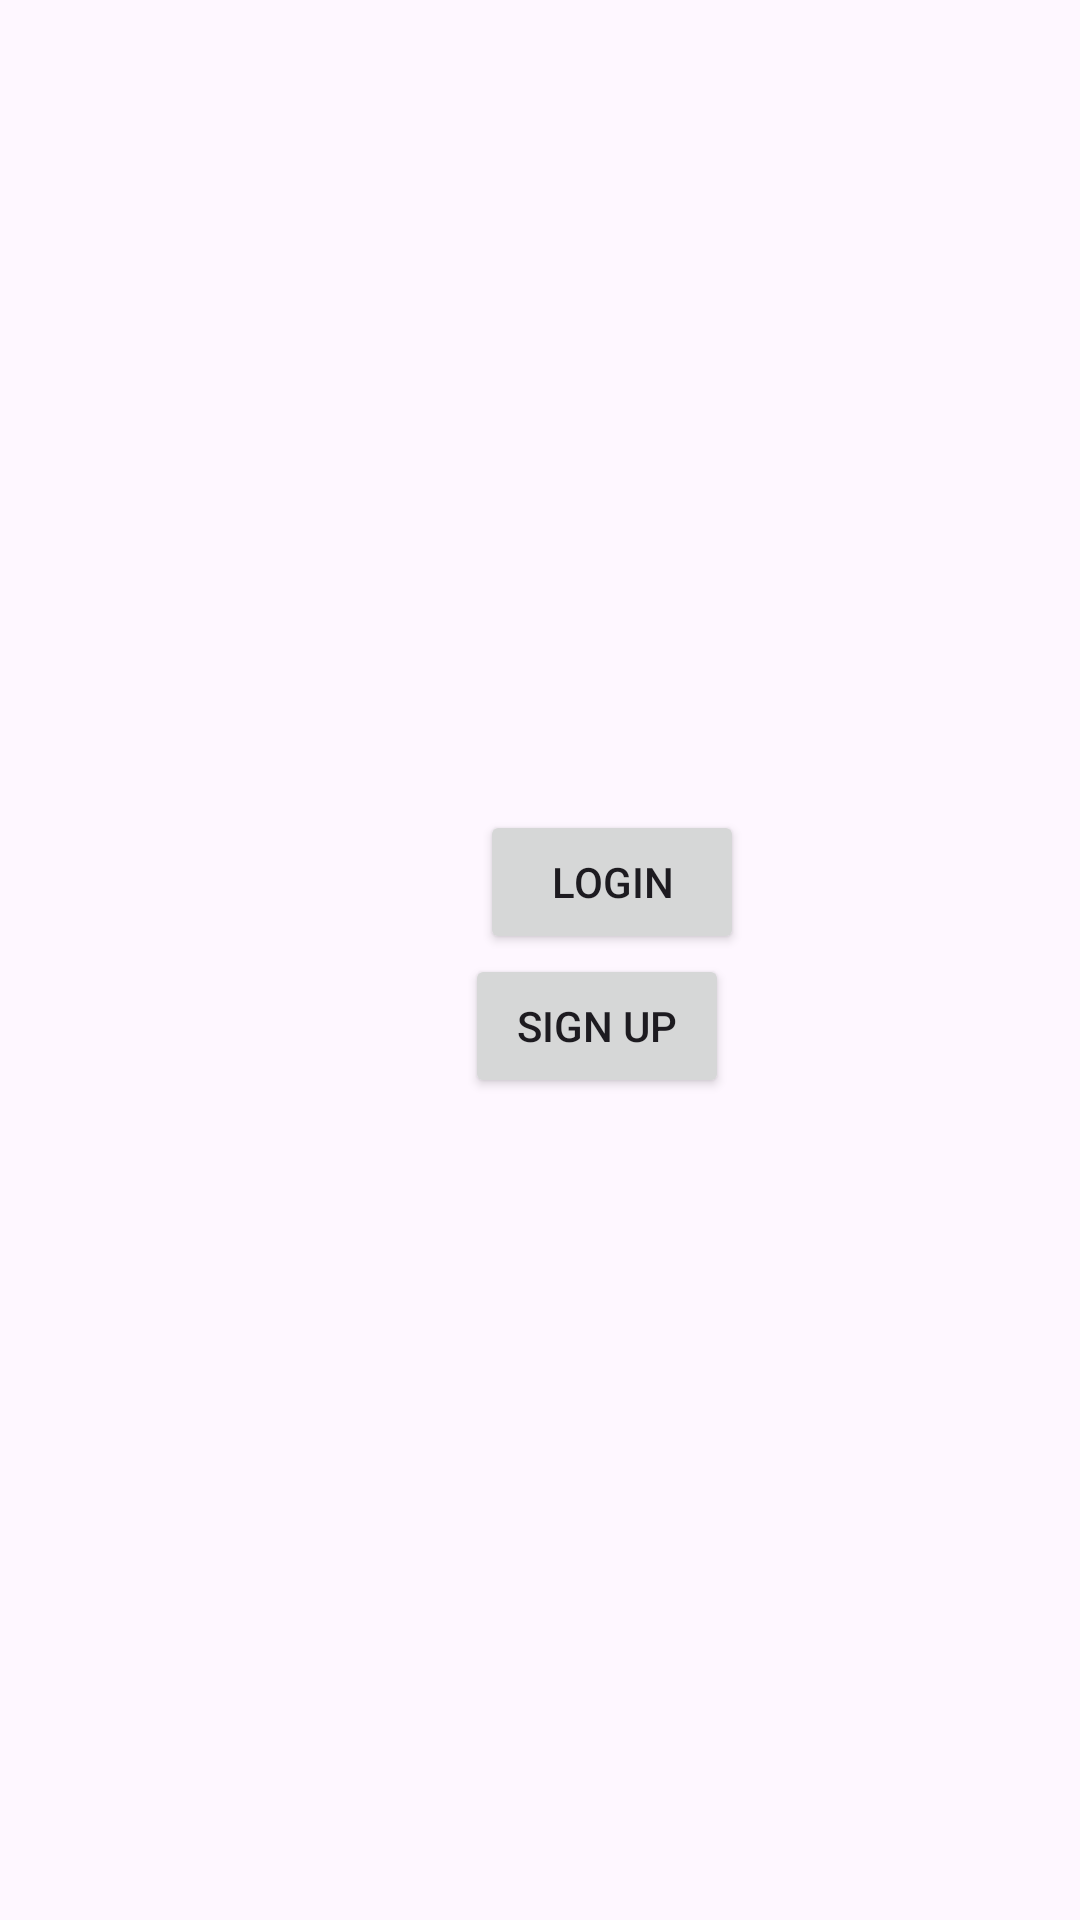

Here is an Android app screen rendered from its layout file. Give the layout XML and the strings, colors and styles it references.
<!-- AndroidManifest.xml: application theme Theme.MAD_Practical_4_21012011066 -->
<!-- res/layout/activity_main.xml -->
<?xml version="1.0" encoding="utf-8"?>
<androidx.constraintlayout.widget.ConstraintLayout xmlns:android="http://schemas.android.com/apk/res/android"
    xmlns:app="http://schemas.android.com/apk/res-auto"
    xmlns:tools="http://schemas.android.com/tools"
    android:layout_width="match_parent"
    android:layout_height="match_parent"
    tools:context=".MainActivity">

    <Button
        android:layout_width="wrap_content"
        android:layout_height="wrap_content"
        android:id="@+id/Loginbutton"
        android:text="Login"
        app:layout_constraintStart_toStartOf="parent"
        app:layout_constraintTop_toTopOf="parent"
        android:layout_marginLeft="160dp"
        android:layout_marginTop="270dp" />
    <Button
        android:layout_width="wrap_content"
        android:layout_height="wrap_content"
        app:layout_constraintStart_toStartOf="parent"
        android:id="@+id/signupbutton"
        android:text="Sign Up"
        app:layout_constraintTop_toBottomOf="@id/Loginbutton"
        android:layout_marginLeft="155dp"/>
</androidx.constraintlayout.widget.ConstraintLayout>
<!-- resources referenced by this layout -->
<resources>
  <style name="Theme.MAD_Practical_4_21012011066" parent="Base.Theme.MAD_Practical_4_21012011066" />
  <style name="Base.Theme.MAD_Practical_4_21012011066" parent="Theme.Material3.DayNight.NoActionBar">
          
          
      </style>
</resources>
